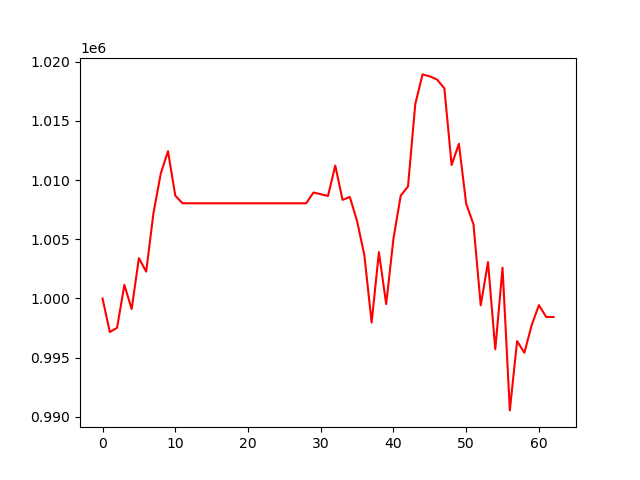

Source data for this figure (header and first rows):
, 0
0, 1000000
1, 997168
2, 997528
3, 1001156
4, 999112
5, 1003405
6, 1002269
7, 1007198
8, 1010531
9, 1012435
10, 1008683
11, 1008036
12, 1008036
13, 1008036
14, 1008036
15, 1008036
16, 1008036
17, 1008036
18, 1008036
19, 1008036
20, 1008036
21, 1008036
22, 1008036
23, 1008036
24, 1008036
25, 1008036
26, 1008036
27, 1008036
28, 1008036
29, 1008944
30, 1008803
31, 1008654
32, 1011220
33, 1008321
34, 1008568
35, 1006529
36, 1003660
37, 997968
38, 1003906
39, 999526
40, 1005053
41, 1008685
42, 1009458
43, 1016402
44, 1018916
45, 1018750
46, 1018481
47, 1017733
48, 1011269
49, 1013057
50, 1007996
51, 1006266
52, 999423
53, 1003074
54, 995709
55, 1002595
56, 990553
57, 996405
58, 995425
59, 997735
... 3 more rows
